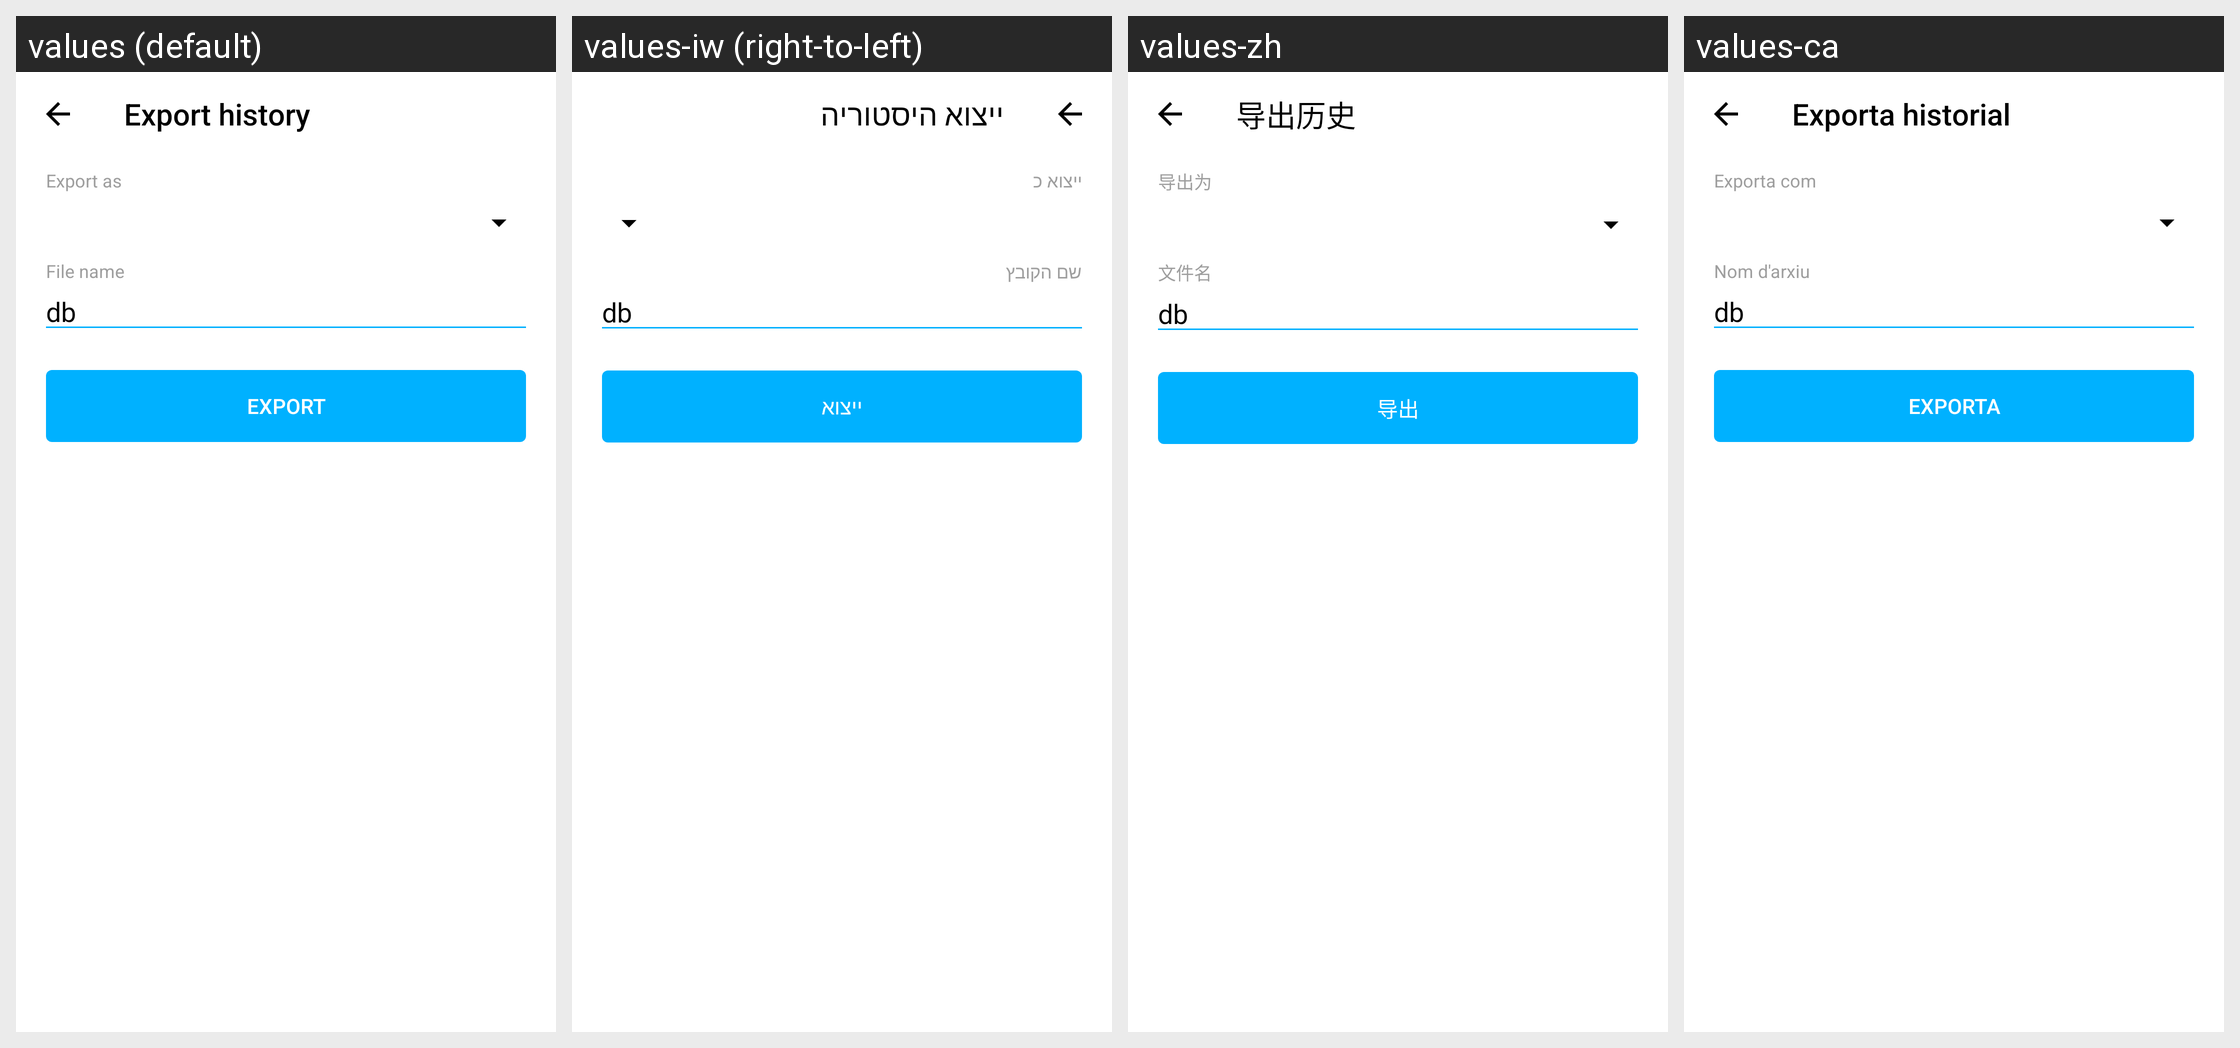

For this localized Android screen grid, give each drawn string resource with its value in every locale shown.
Android screen res/layout/activity_export_history.xml rendered under 4 locales, left to right: values (default), values-iw (right-to-left), values-zh, values-ca. Device: Nexus 5 (rendered at 1080×1920; each locale shown at half size, 540×960, under a caption strip naming it); theme AppTheme.
Other locales in the repository, not shown: values-de, values-el, values-es, values-eu, values-fa, values-fr, values-it, values-ja, values-pl, values-pt, values-pt-rBR, values-pt-rPT, values-ru, values-tr, values-zh-rTW.
Strings drawn on this screen, with the default value and each locale's value (text and hints the layout hard-codes, and strings that could not be matched under every locale, appear in the picture but are not listed):

activity_export_history_title
  values: Export history
  values-iw: ייצוא היסטוריה
  values-zh: 导出历史
  values-ca: Exporta historial

activity_export_history_as_hint
  values: Export as
  values-iw: ייצוא כ
  values-zh: 导出为
  values-ca: Exporta com

activity_export_history_file_name_default
  values: db
  values-iw: db
  values-zh: db  [not translated; the default value is used]
  values-ca: db

activity_export_history_export
  values: Export
  values-iw: ייצוא
  values-zh: 导出
  values-ca: Exporta
